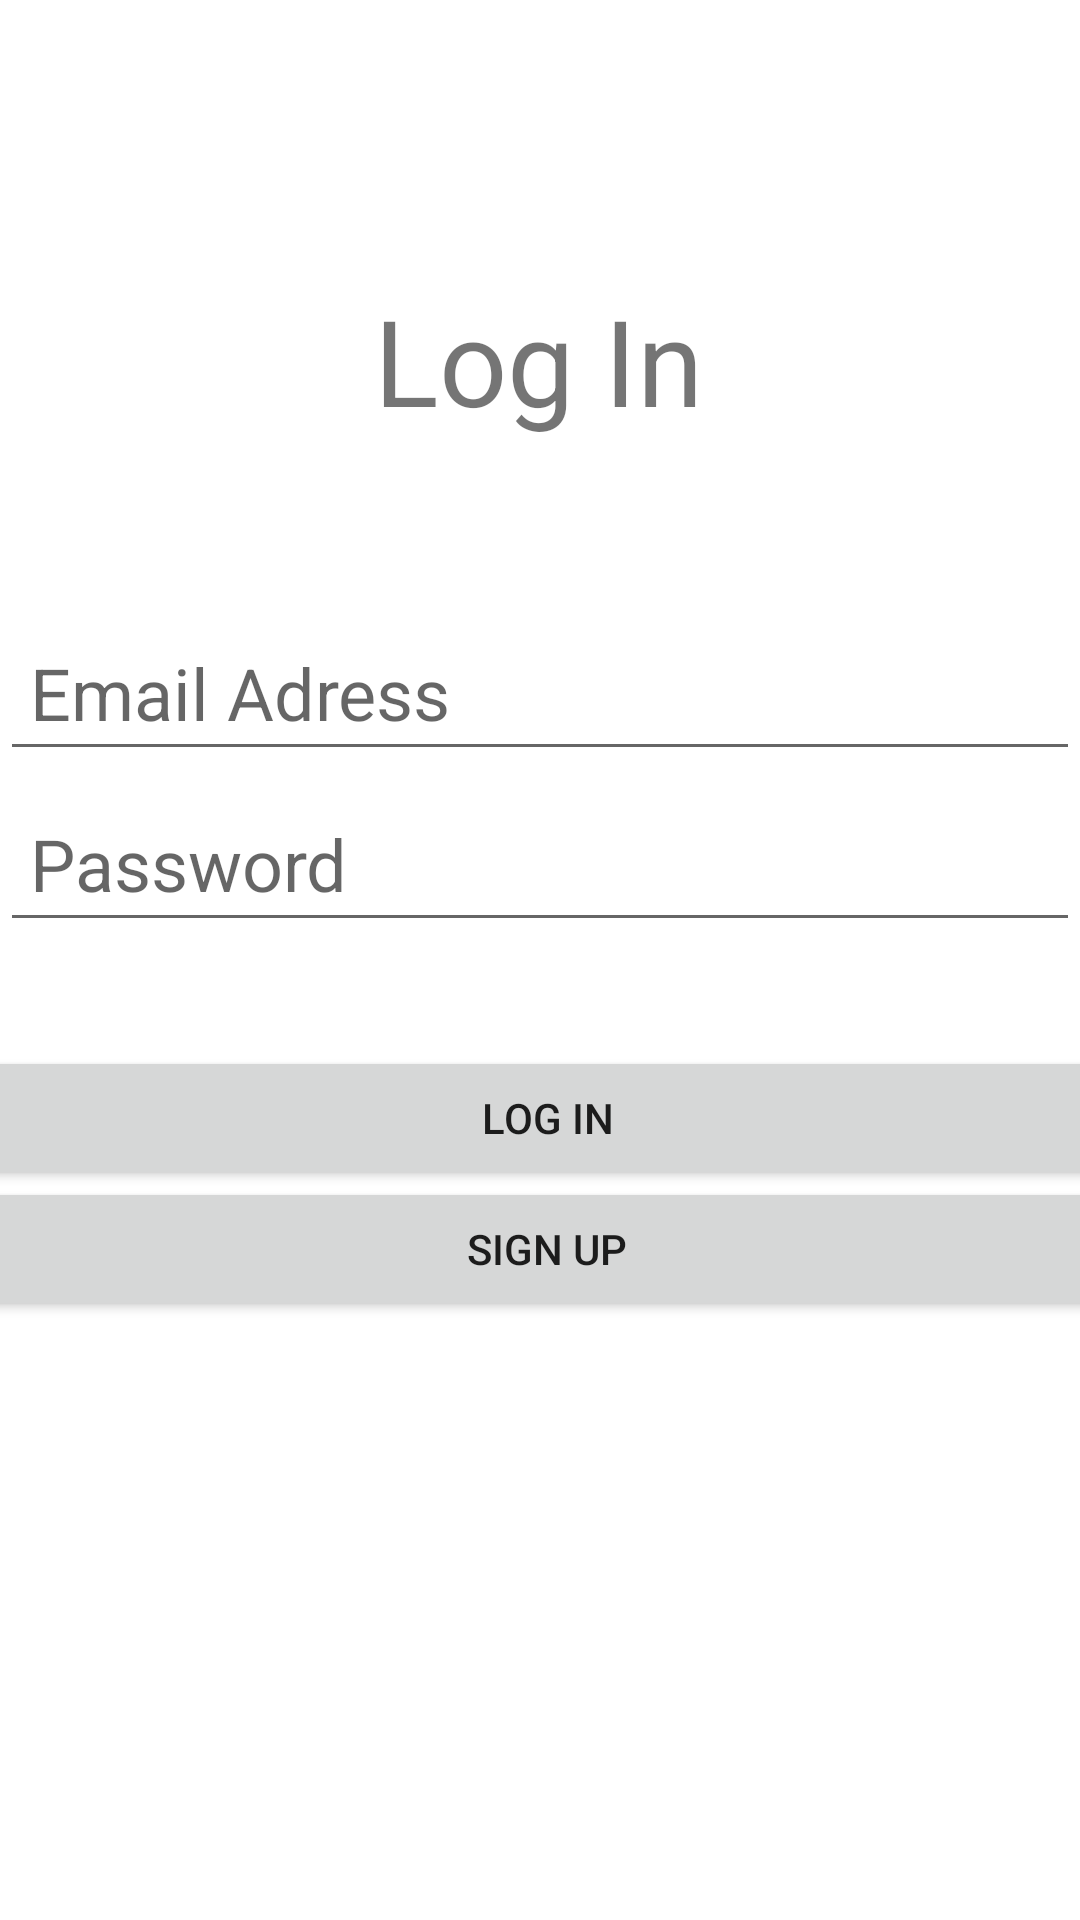

This screen was rendered from an Android layout file. Write that file and the resources it references.
<!-- AndroidManifest.xml: application theme Theme.LogInPresentation -->
<!-- res/layout/activity_main.xml -->
<?xml version="1.0" encoding="utf-8"?>
<androidx.constraintlayout.widget.ConstraintLayout xmlns:android="http://schemas.android.com/apk/res/android"
    xmlns:app="http://schemas.android.com/apk/res-auto"
    xmlns:tools="http://schemas.android.com/tools"
    android:layout_width="match_parent"
    android:layout_height="match_parent"
    tools:context=".MainActivity">

    <TextView
        android:id="@+id/logintitle"
        android:layout_width="wrap_content"
        android:layout_height="wrap_content"
        android:text="Log In"
        android:textSize="40dp"
        app:layout_constraintBottom_toBottomOf="parent"
        app:layout_constraintEnd_toEndOf="parent"
        app:layout_constraintHorizontal_bias="0.498"
        app:layout_constraintStart_toStartOf="parent"
        app:layout_constraintTop_toTopOf="parent"
        app:layout_constraintVertical_bias="0.159" />

    <EditText
        android:id="@+id/email"
        android:layout_width="match_parent"
        android:layout_height="wrap_content"
        android:layout_below="@+id/logintitle"
        android:hint="Email Adress"
        android:inputType="textEmailAddress"
        android:textSize="24dp"
        android:padding="10dp"
        app:layout_constraintBottom_toBottomOf="parent"
        app:layout_constraintStart_toStartOf="parent"
        app:layout_constraintTop_toTopOf="parent"
        app:layout_constraintVertical_bias="0.348" />

    <EditText
        android:id="@+id/password"
        android:layout_width="match_parent"
        android:layout_height="wrap_content"
        android:layout_below="@+id/email"
        android:hint="Password"
        android:inputType="textPassword"
        android:textSize="24dp"
        android:padding="10dp"
        app:layout_constraintBottom_toBottomOf="parent"
        app:layout_constraintStart_toStartOf="parent"
        app:layout_constraintTop_toTopOf="parent"
        app:layout_constraintVertical_bias="0.445" />

    <Button
        android:id="@+id/btnLogin"
        android:layout_width="400dp"
        android:layout_height="wrap_content"
        android:layout_below="@+id/password"
        android:padding="10dp"
        android:text="Log In"
        app:layout_constraintBottom_toBottomOf="parent"
        app:layout_constraintEnd_toEndOf="parent"
        app:layout_constraintHorizontal_bias="0.454"
        app:layout_constraintStart_toStartOf="parent"
        app:layout_constraintTop_toBottomOf="@+id/password"
        app:layout_constraintVertical_bias="0.125" />

    <Button
        android:id="@+id/btnSignup"
        android:layout_width="400dp"
        android:layout_height="wrap_content"
        android:layout_below="@+id/btnLogin"
        android:padding="10dp"
        android:text="Sign Up"
        app:layout_constraintBottom_toBottomOf="parent"
        app:layout_constraintEnd_toEndOf="parent"
        app:layout_constraintHorizontal_bias="0.454"
        app:layout_constraintStart_toStartOf="parent"
        app:layout_constraintTop_toBottomOf="@+id/password"
        app:layout_constraintVertical_bias="0.282" />

</androidx.constraintlayout.widget.ConstraintLayout>
<!-- resources referenced by this layout -->
<resources>
  <style name="Theme.LogInPresentation" parent="Theme.MaterialComponents.DayNight.DarkActionBar">
          
          <item name="colorPrimary">@color/purple_500</item>
          <item name="colorPrimaryVariant">@color/purple_700</item>
          <item name="colorOnPrimary">@color/white</item>
          
          <item name="colorSecondary">@color/teal_200</item>
          <item name="colorSecondaryVariant">@color/teal_700</item>
          <item name="colorOnSecondary">@color/black</item>
          
          <item name="android:statusBarColor" tools:targetApi="l">?attr/colorPrimaryVariant</item>
          
      </style>
  <!-- not gathered from this repository: default colours our renderer supplied (Android Studio template values) -->
  <color name="purple_500">#FF6200EE</color>
  <color name="purple_700">#FF3700B3</color>
  <color name="teal_200">#FF03DAC5</color>
  <color name="teal_700">#FF018786</color>
  <color name="black">#FF000000</color>
  <color name="white">#FFFFFFFF</color>
</resources>
